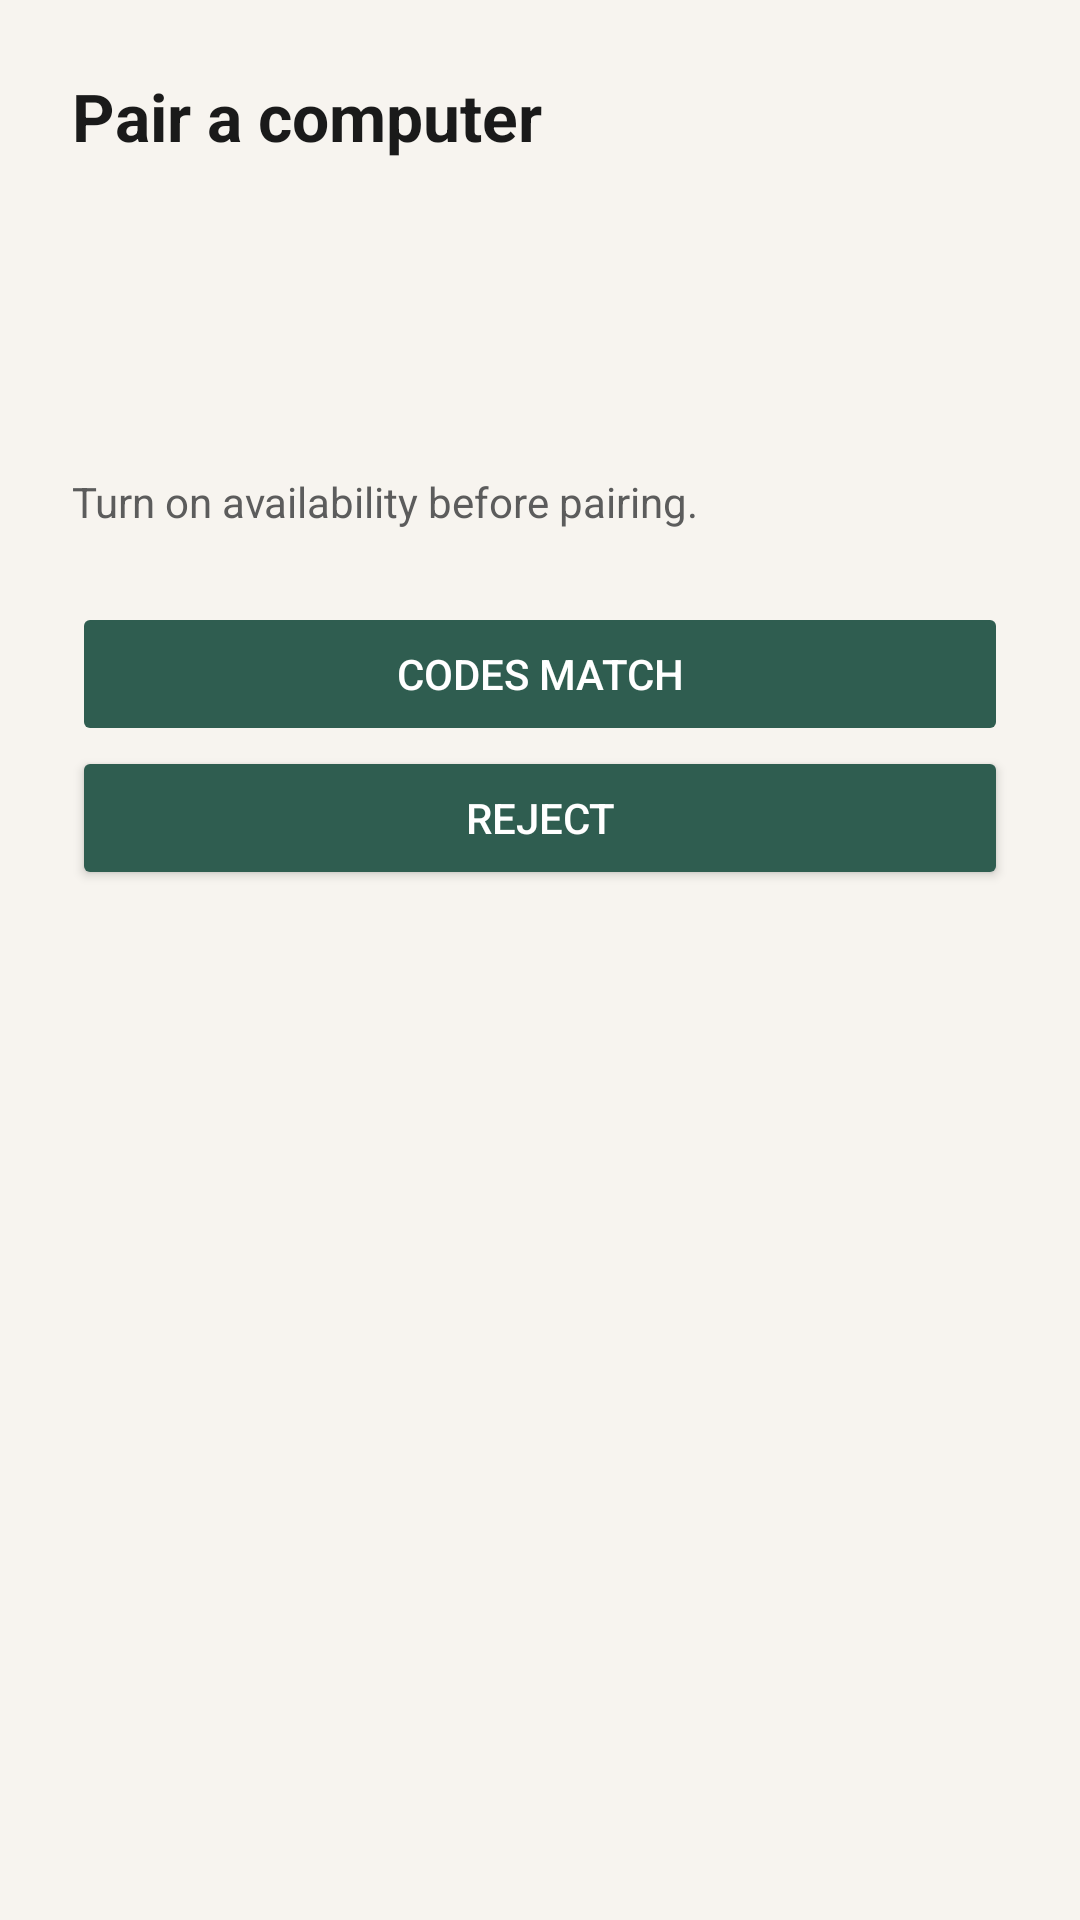

Layout XML and referenced resources for this Android screen:
<!-- AndroidManifest.xml: application theme Theme.Meshelf -->
<!-- res/layout/activity_pairing.xml -->
<?xml version="1.0" encoding="utf-8"?>
<LinearLayout xmlns:android="http://schemas.android.com/apk/res/android"
    android:layout_width="match_parent"
    android:layout_height="match_parent"
    android:background="?android:attr/colorBackground"
    android:orientation="vertical"
    android:padding="24dp">

    <TextView
        android:layout_width="match_parent"
        android:layout_height="wrap_content"
        android:text="@string/pairing_title"
        android:textAppearance="?android:attr/textAppearanceLarge"
        android:textColor="?android:attr/textColorPrimary"
        android:textStyle="bold" />

    <TextView
        android:id="@+id/pairing_peer"
        android:layout_width="match_parent"
        android:layout_height="wrap_content"
        android:layout_marginTop="24dp"
        android:textColor="?android:attr/textColorPrimary"
        android:textStyle="bold" />

    <TextView
        android:id="@+id/pairing_code"
        android:layout_width="match_parent"
        android:layout_height="wrap_content"
        android:layout_marginTop="16dp"
        android:gravity="center"
        android:textAppearance="?android:attr/textAppearanceLarge"
        android:textColor="?android:attr/textColorPrimary"
        android:textIsSelectable="true"
        android:textStyle="bold" />

    <TextView
        android:id="@+id/pairing_status"
        android:layout_width="match_parent"
        android:layout_height="wrap_content"
        android:layout_marginTop="16dp"
        android:text="@string/pairing_unavailable"
        android:textColor="?android:attr/textColorSecondary" />

    <Button
        android:id="@+id/pairing_confirm"
        android:layout_width="match_parent"
        android:layout_height="wrap_content"
        android:layout_marginTop="24dp"
        android:enabled="false"
        android:text="@string/pairing_confirm" />

    <Button
        android:id="@+id/pairing_decline"
        android:layout_width="match_parent"
        android:layout_height="wrap_content"
        android:text="@string/pairing_decline" />
</LinearLayout>
<!-- resources referenced by this layout -->
<resources>
  <string name="pairing_confirm">Codes match</string>
  <string name="pairing_decline">Reject</string>
  <string name="pairing_title">Pair a computer</string>
  <string name="pairing_unavailable">Turn on availability before pairing.</string>
  <style name="Theme.Meshelf" parent="android:style/Theme.Material.Light.NoActionBar">
          <item name="android:windowActionModeOverlay">true</item>
          <item name="android:windowNoTitle">true</item>
          <item name="android:colorBackground">@color/meshelf_background</item>
          <item name="android:windowBackground">@color/meshelf_background</item>
          <item name="android:colorPrimary">@color/meshelf_accent</item>
          <item name="android:colorPrimaryDark">@color/meshelf_accent</item>
          <item name="android:colorAccent">@color/meshelf_accent</item>
          <item name="android:textColorPrimary">@color/meshelf_text_primary</item>
          <item name="android:textColorSecondary">@color/meshelf_text_secondary</item>
          <item name="android:textColorHint">@color/meshelf_text_secondary</item>
          <item name="android:editTextColor">@color/meshelf_text_primary</item>
          <item name="android:buttonStyle">@style/Widget.Meshelf.Button</item>
      </style>
  <color name="meshelf_background">#FFF7F4EF</color>
  <color name="meshelf_accent">#FF2F5D50</color>
  <color name="meshelf_text_primary">#FF1A1A1A</color>
  <color name="meshelf_text_secondary">#FF5C5C5C</color>
  <style name="Widget.Meshelf.Button" parent="android:Widget.Material.Button">
          <item name="android:backgroundTint">@color/meshelf_accent</item>
          <item name="android:textColor">@color/meshelf_accent_text</item>
      </style>
  <color name="meshelf_accent_text">#FFFFFFFF</color>
</resources>
